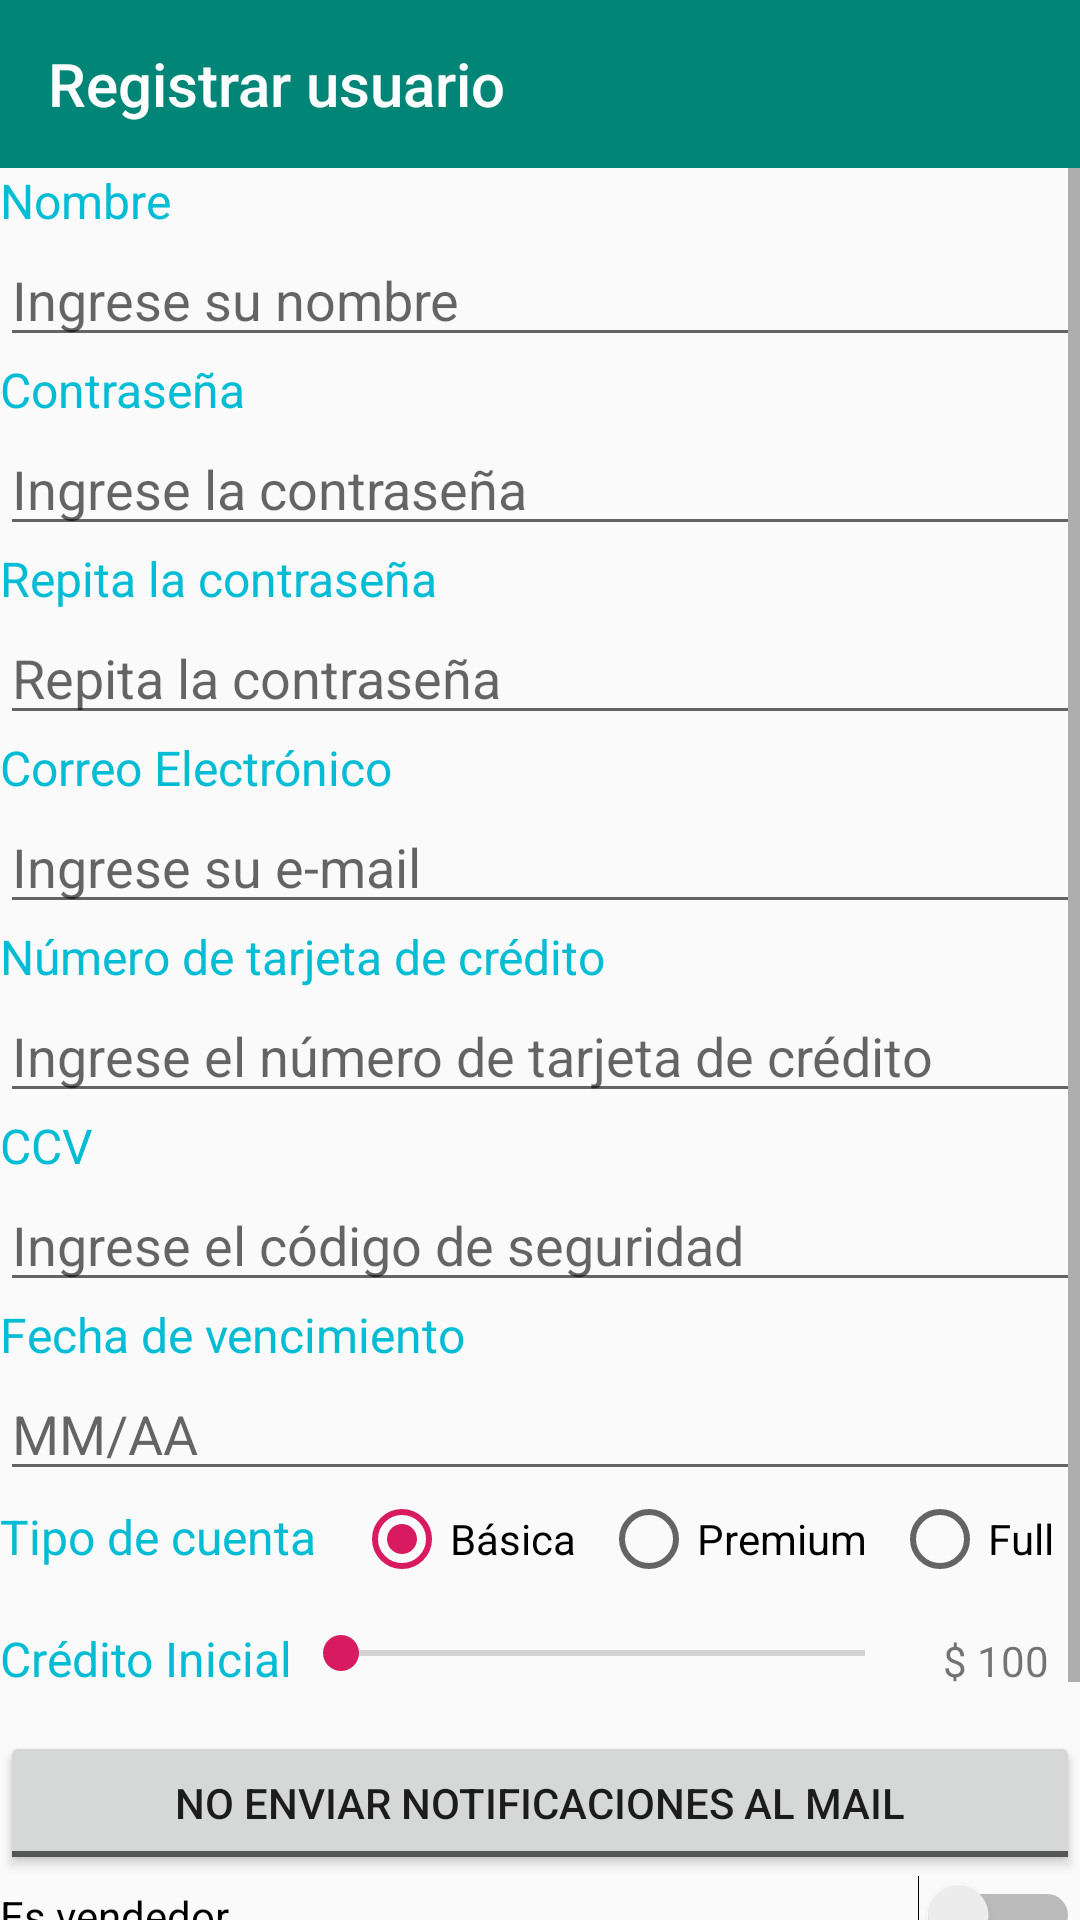

This screen was rendered from an Android layout file. Write that file and the resources it references.
<!-- AndroidManifest.xml: application theme AppTheme -->
<!-- res/layout/activity_register.xml -->
<?xml version="1.0" encoding="utf-8"?>
<LinearLayout xmlns:android="http://schemas.android.com/apk/res/android"
    xmlns:app="http://schemas.android.com/apk/res-auto"
    xmlns:tools="http://schemas.android.com/tools"
    android:layout_width="match_parent"
    android:layout_height="match_parent"
    android:orientation="vertical"
    tools:context=".RegisterActivity">

    <androidx.appcompat.widget.Toolbar
        android:id="@+id/registerToolbar"
        android:layout_width="match_parent"
        android:layout_height="wrap_content"
        android:background="?attr/colorPrimary"
        android:minHeight="?attr/actionBarSize"
        android:theme="?attr/actionBarTheme"
        app:title="@string/registerTitle" />

    <ScrollView
        android:layout_width="match_parent"
        android:layout_height="match_parent">

        <LinearLayout
            android:layout_width="match_parent"
            android:layout_height="wrap_content"
            android:orientation="vertical" >

            <TextView
                android:id="@+id/nameLbl"
                android:layout_width="match_parent"
                android:layout_height="wrap_content"
                android:text="@string/nameLbl"
                android:textColor="@color/colorLabel"
                android:textSize="@dimen/tags" />

            <EditText
                android:id="@+id/nameEdit"
                android:layout_width="match_parent"
                android:layout_height="wrap_content"
                android:autoText="false"
                android:ems="10"
                android:hint="@string/enterName"
                android:inputType="textPersonName" />

            <TextView
                android:id="@+id/passwordLbl"
                android:layout_width="match_parent"
                android:layout_height="wrap_content"
                android:text="@string/passwordLbl"
                android:textColor="@color/colorLabel"
                android:textSize="@dimen/tags" />

            <EditText
                android:id="@+id/passwordEdit"
                android:layout_width="match_parent"
                android:layout_height="wrap_content"
                android:ems="10"
                android:hint="@string/enterPassword"
                android:inputType="textPassword" />

            <TextView
                android:id="@+id/repeatPasswordLbl"
                android:layout_width="match_parent"
                android:layout_height="wrap_content"
                android:text="@string/repeatPassword"
                android:textColor="@color/colorLabel"
                android:textSize="@dimen/tags" />

            <EditText
                android:id="@+id/repeatPasswordEdit"
                android:layout_width="match_parent"
                android:layout_height="wrap_content"
                android:ems="10"
                android:hint="@string/repeatPassword"
                android:inputType="textPassword" />

            <TextView
                android:id="@+id/emailLbl"
                android:layout_width="match_parent"
                android:layout_height="wrap_content"
                android:text="@string/emailLbl"
                android:textColor="@color/colorLabel"
                android:textSize="@dimen/tags" />

            <EditText
                android:id="@+id/emailEdit"
                android:layout_width="match_parent"
                android:layout_height="wrap_content"
                android:ems="10"
                android:hint="@string/enterEmail"
                android:inputType="textEmailAddress" />

            <TextView
                android:id="@+id/cardNumberLbl"
                android:layout_width="match_parent"
                android:layout_height="wrap_content"
                android:text="@string/cardNumberLbl"
                android:textColor="@color/colorLabel"
                android:textSize="@dimen/tags" />

            <EditText
                android:id="@+id/cardNumberEdit"
                android:layout_width="match_parent"
                android:layout_height="wrap_content"
                android:ems="10"
                android:hint="@string/enterCardNumber"
                android:inputType="number"
                android:maxLength="16" />

            <TextView
                android:id="@+id/ccvLbl"
                android:layout_width="match_parent"
                android:layout_height="wrap_content"
                android:text="@string/CCVLbl"
                android:textColor="@color/colorLabel"
                android:textSize="@dimen/tags" />

            <EditText
                android:id="@+id/ccvEdit"
                android:layout_width="match_parent"
                android:layout_height="wrap_content"
                android:ems="10"
                android:hint="@string/enterCCV"
                android:inputType="number"
                android:maxLength="3" />

            <TextView
                android:id="@+id/dateLbl"
                android:layout_width="match_parent"
                android:layout_height="wrap_content"
                android:text="@string/dateLbl"
                android:textColor="@color/colorLabel"
                android:textSize="@dimen/tags" />

            <EditText
                android:id="@+id/dateEdit"
                android:layout_width="match_parent"
                android:layout_height="wrap_content"
                android:ems="10"
                android:hint="@string/enterDate"
                android:inputType="date" />

            <RadioGroup
                android:id="@+id/accountRadioGroup"
                android:layout_width="match_parent"
                android:layout_height="45dp"
                android:checkedButton="@id/basicAccountRadio"
                android:orientation="horizontal">


                <TextView
                    android:id="@+id/accountLbl"
                    android:layout_width="wrap_content"
                    android:layout_height="wrap_content"
                    android:layout_weight="1.5"
                    android:text="@string/selectAccountLbl"
                    android:textColor="@color/colorLabel"
                    android:textSize="@dimen/tags" />

                <RadioButton
                    android:id="@+id/basicAccountRadio"
                    android:layout_width="wrap_content"
                    android:layout_height="wrap_content"
                    android:layout_weight="1"
                    android:text="@string/basicAccount" />

                <RadioButton
                    android:id="@+id/premiumAccountRadio"
                    android:layout_width="wrap_content"
                    android:layout_height="wrap_content"
                    android:layout_weight="1"
                    android:text="@string/premiumAccount" />

                <RadioButton
                    android:id="@+id/fullAccountRadio"
                    android:layout_width="wrap_content"
                    android:layout_height="wrap_content"
                    android:layout_weight="1"
                    android:text="@string/fullAccount" />

            </RadioGroup>

            <LinearLayout
                android:id="@+id/layoutInitialCredit"
                android:layout_width="match_parent"
                android:layout_height="35dp">

                <TextView
                    android:id="@+id/textView9"
                    android:layout_width="86dp"
                    android:layout_height="wrap_content"
                    android:layout_weight="1"
                    android:text="@string/initialCredit"
                    android:textColor="@color/colorLabel"
                    android:textSize="@dimen/tags" />

                <SeekBar
                    android:id="@+id/initialCreditSlider"
                    android:layout_width="195dp"
                    android:layout_height="wrap_content"
                    android:layout_weight="1"
                    android:max="1400"
                    android:progress="0" />

                <TextView
                    android:id="@+id/showAmount"
                    android:layout_width="44dp"
                    android:layout_height="wrap_content"
                    android:layout_weight="1"
                    android:text="@string/initialCreditAmount"
                    android:textAlignment="center" />
            </LinearLayout>

            <ToggleButton
                android:id="@+id/sendNotifBtn"
                style="@android:style/Widget.Material.Light.Button.Toggle"
                android:layout_width="match_parent"
                android:layout_height="wrap_content"
                android:textOff="@string/notSendNotifBtn"
                android:textOn="@string/sendNotifBtn" />

            <Switch
                android:id="@+id/isSellerSw"
                android:layout_width="match_parent"
                android:layout_height="wrap_content"
                android:layout_weight="1"
                android:text="@string/isSeller" />

            <LinearLayout
                android:id="@+id/layoutAccount"
                android:layout_width="match_parent"
                android:layout_height="match_parent"
                android:orientation="vertical"
                android:visibility="gone">

                <EditText
                    android:id="@+id/CBUAliasEdit"
                    android:layout_width="match_parent"
                    android:layout_height="wrap_content"
                    android:ems="10"
                    android:hint="@string/CBUAlias"
                    android:inputType="textPersonName" />

                <EditText
                    android:id="@+id/CBUNumberEdit"
                    android:layout_width="match_parent"
                    android:layout_height="wrap_content"
                    android:ems="10"
                    android:hint="@string/CBU"
                    android:inputType="number" />

                <TextView
                    android:id="@+id/CBULbl"
                    android:layout_width="match_parent"
                    android:layout_height="wrap_content"
                    android:text="@string/CBU"
                    android:textColor="@color/colorLabel"
                    android:textSize="@dimen/tags"
                    android:visibility="visible" />

                <TextView
                    android:id="@+id/CBUaliasLbl"
                    android:layout_width="match_parent"
                    android:layout_height="wrap_content"
                    android:text="@string/CBUAlias"
                    android:textColor="@color/colorLabel"
                    android:textSize="@dimen/tags" />

            </LinearLayout>

            <CheckBox
                android:id="@+id/acceptTermsCheck"
                android:layout_width="match_parent"
                android:layout_height="wrap_content"
                android:text="@string/termsLbl" />

            <Button
                android:id="@+id/registerBtn"
                android:layout_width="match_parent"
                android:layout_height="wrap_content"
                android:enabled="false"
                android:text="@string/registerBtn" />
        </LinearLayout>
    </ScrollView>

</LinearLayout>
<!-- resources referenced by this layout -->
<resources>
  <color name="colorLabel">#00BCD4</color>
  <dimen name="tags">16dp</dimen>
  <string name="CBU">CBU</string>
  <string name="CBUAlias">Alias CBU</string>
  <string name="CCVLbl">CCV</string>
  <string name="basicAccount">Básica</string>
  <string name="cardNumberLbl">Número de tarjeta de crédito</string>
  <string name="dateLbl">Fecha de vencimiento</string>
  <string name="emailLbl">Correo Electrónico</string>
  <string name="enterCCV">Ingrese el código de seguridad</string>
  <string name="enterCardNumber">Ingrese el número de tarjeta de crédito</string>
  <string name="enterDate">MM/AA</string>
  <string name="enterEmail">Ingrese su e-mail</string>
  <string name="enterName">Ingrese su nombre</string>
  <string name="enterPassword">Ingrese la contraseña</string>
  <string name="fullAccount">Full</string>
  <string name="initialCredit">Crédito Inicial</string>
  <string name="initialCreditAmount">$ 100</string>
  <string name="isSeller">Es vendedor</string>
  <string name="nameLbl">Nombre</string>
  <string name="notSendNotifBtn">No enviar notificaciones al mail</string>
  <string name="passwordLbl">Contraseña</string>
  <string name="premiumAccount">Premium</string>
  <string name="registerBtn">Registrar</string>
  <string name="registerTitle">Registrar usuario</string>
  <string name="repeatPassword">Repita la contraseña</string>
  <string name="selectAccountLbl">Tipo de cuenta</string>
  <string name="sendNotifBtn">Enviar notificaciones al mail</string>
  <string name="termsLbl">Acepta términos y condiciones</string>
  <style name="AppTheme" parent="Theme.AppCompat.Light.NoActionBar">
          
          <item name="colorPrimary">@color/colorPrimary</item>
          <item name="colorPrimaryDark">@color/colorPrimaryDark</item>
          <item name="colorAccent">@color/colorAccent</item>
          <item name="toolbarStyle">@style/toolBarStyle</item>
          <item name="android:actionOverflowButtonStyle">@style/overflowButtonStyle</item>
      </style>
  <color name="colorPrimary">#008577</color>
  <color name="colorPrimaryDark">#00574B</color>
  <color name="colorAccent">#D81B60</color>
  <style name="toolBarStyle" parent="Widget.AppCompat.Toolbar">
          <item name="titleTextAppearance">@style/titleAppearance</item>
      </style>
  <style name="overflowButtonStyle" parent="Widget.AppCompat.ActionButton.Overflow">
          <item name="android:tint">#FFFFFF</item>
      </style>
  <style name="titleAppearance" parent="TextAppearance.Widget.AppCompat.Toolbar.Title">
          <item name="android:textColor">#FFFFFF</item>
      </style>
</resources>
